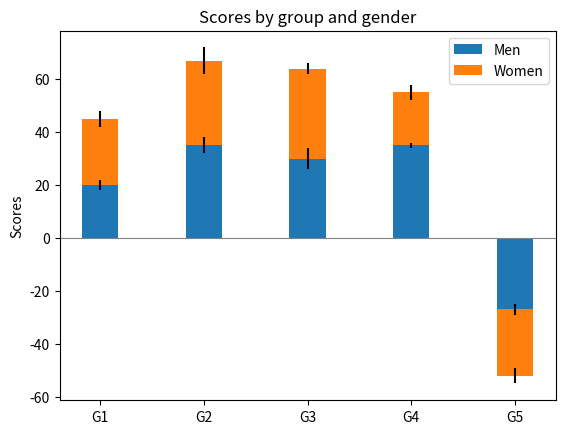

Here is the Python script that generated this plot:
import matplotlib
import matplotlib.pyplot as plt
import numpy as np

N = 5
menMeans = (20,35,30,35,-27)
womenMeans = (25,32,34,20,-25)
menStd = (2,3,4,1,2)
womenStd = (3,5,2,3,3)
ind = np.arange(N)
width = 0.35

fig, ax = plt.subplots()
p1 = ax.bar(ind,menMeans,width,yerr=menStd, label = 'Men')
p2 = ax.bar(ind,womenMeans,width,bottom=menMeans, yerr = womenStd, label = 'Women')
ax.axhline(0, color='grey', linewidth=0.8)
ax.set_ylabel('Scores')
ax.set_title('Scores by group and gender')
ax.set_xticks(ind)
ax.set_xticklabels(('G1','G2','G3','G4','G5'))
ax.legend()
plt.show()